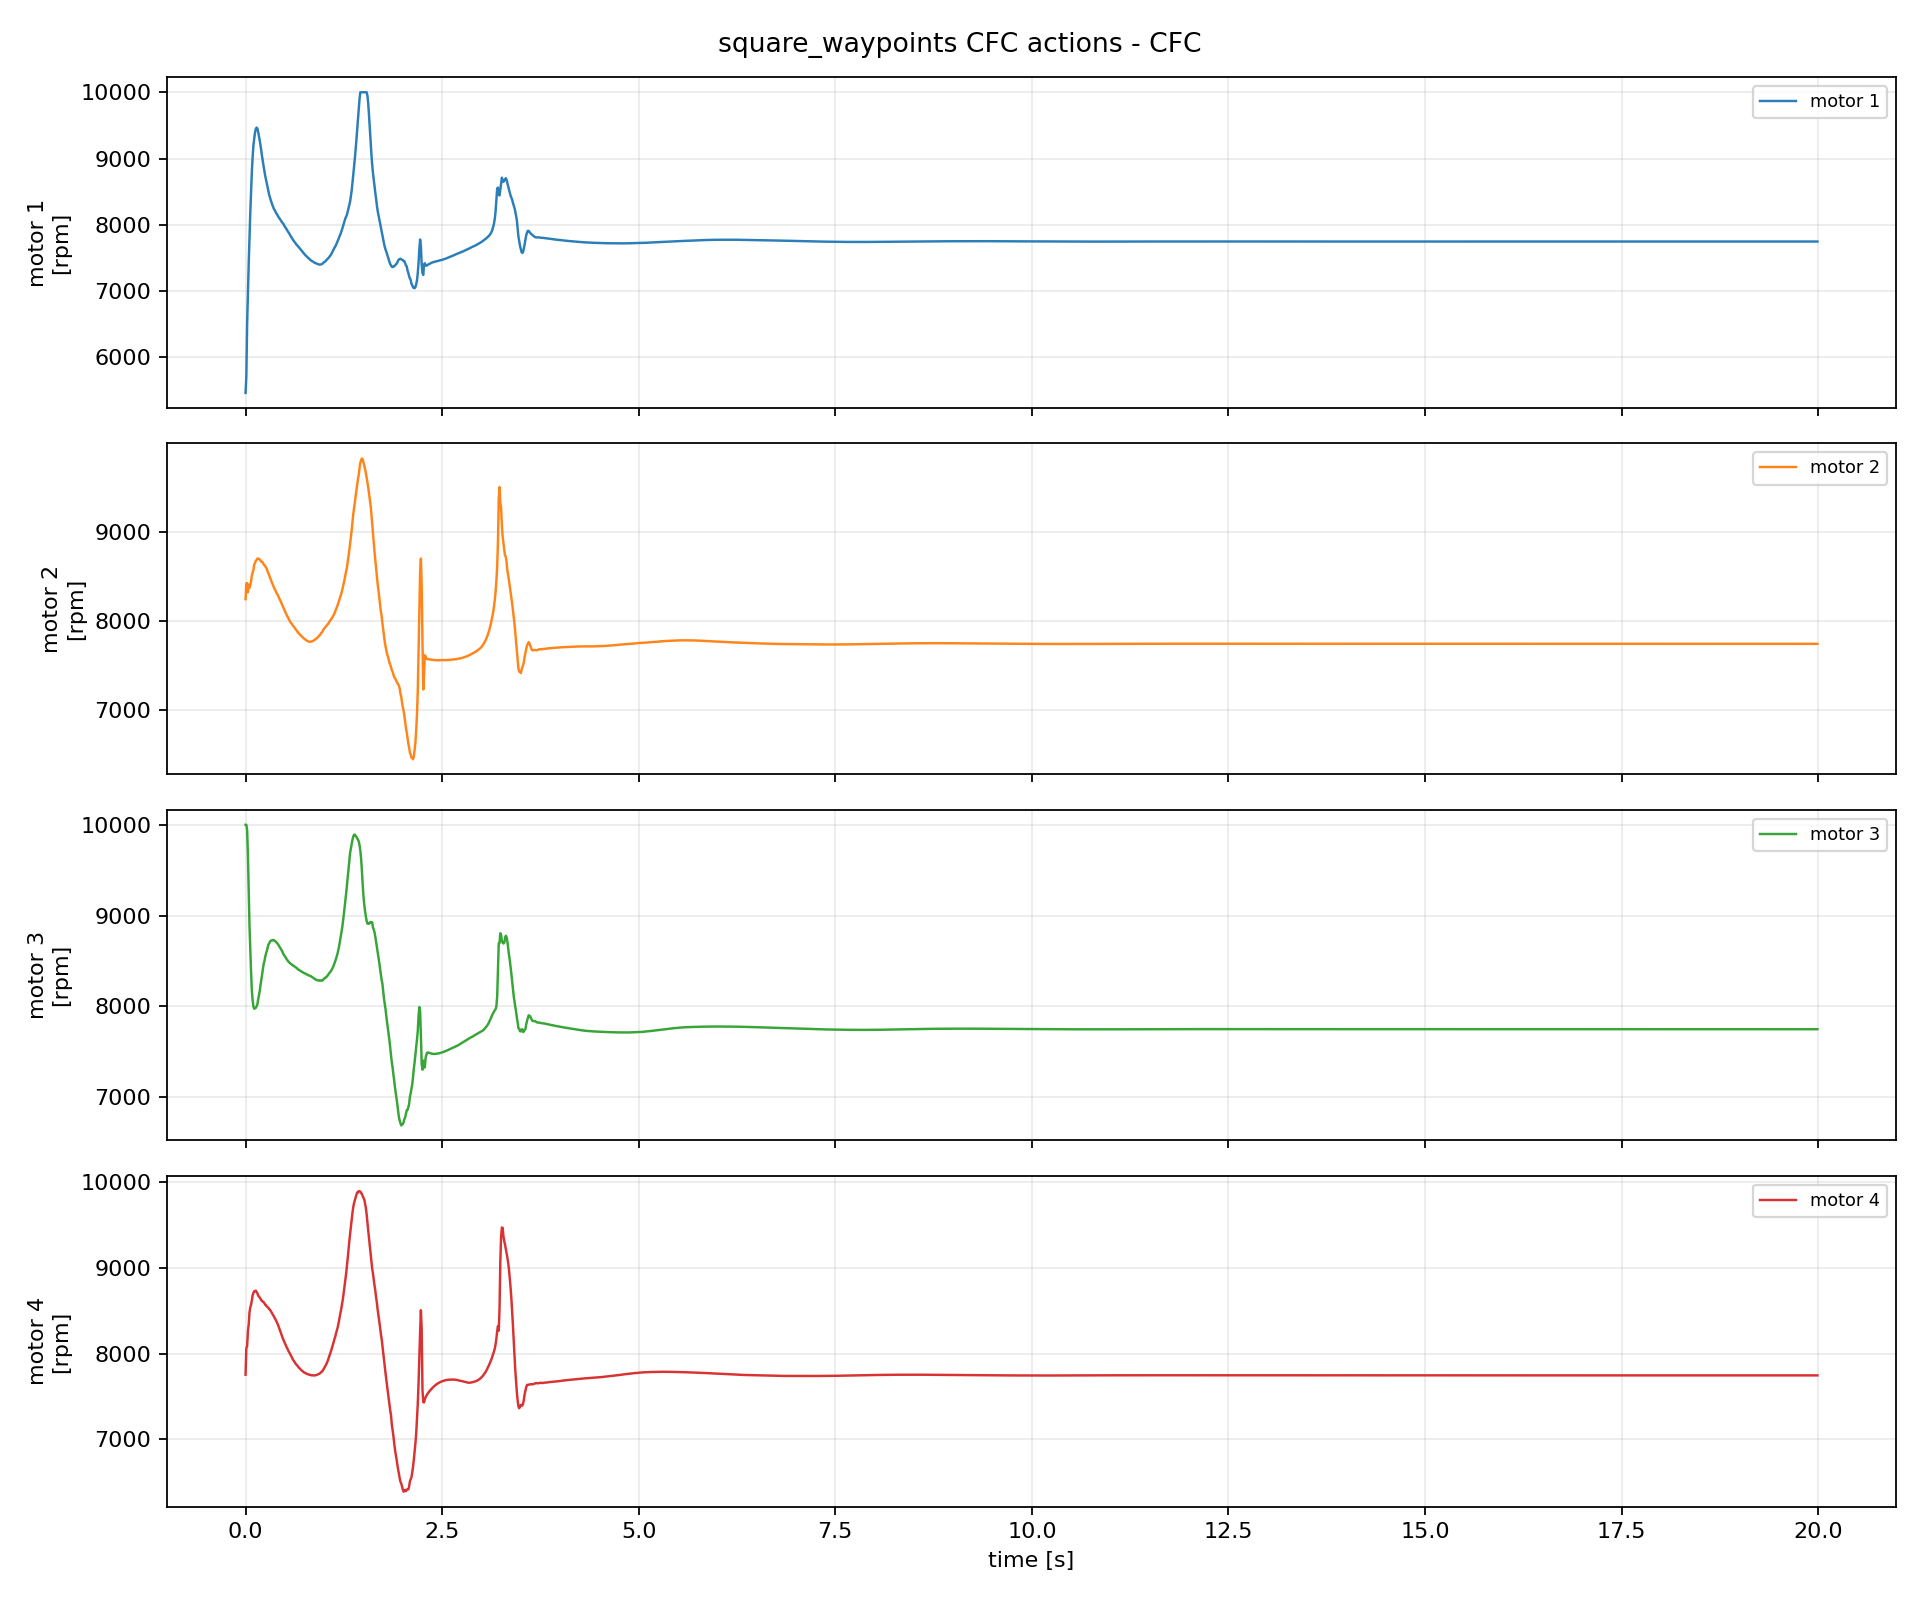

The table this chart was drawn from, first rows:
episode, step, time_s, u1_rpm, u2_rpm, u3_rpm, u4_rpm, du1_rpm, du2_rpm, du3_rpm, du4_rpm
1, 0, 0.0, 5461, 8248, 10000, 7755, 0.0, 0.0, 0.0, 0.0
1, 1, 0.01, 5711, 8424, 10000, 8065, 249.6, 176.7, 0.0, 310.8
1, 2, 0.02, 6502, 8429, 9941, 8089, 791.1, 4.336, -58.74, 23.08
1, 3, 0.03, 6975, 8326, 9663, 8261, 473.7, -102.9, -278.1, 172.6
1, 4, 0.04, 7408, 8409, 9288, 8342, 432.9, 83.49, -375.2, 80.63
1, 5, 0.05, 7802, 8376, 8893, 8480, 393.5, -32.88, -394.7, 138.1
1, 6, 0.06, 8179, 8413, 8616, 8539, 377, 36.57, -276.8, 59.66
1, 7, 0.07, 8488, 8447, 8377, 8572, 308.7, 33.76, -239.3, 32.59
1, 8, 0.08, 8798, 8514, 8174, 8618, 310.8, 67.67, -203.1, 45.86
1, 9, 0.09, 9022, 8547, 8066, 8682, 223.6, 32.99, -108.1, 64.19
1, 10, 0.1, 9199, 8573, 7997, 8709, 177.5, 25.9, -69.47, 26.96
1, 11, 0.11, 9291, 8635, 7972, 8728, 91.49, 61.9, -24.18, 19.35
1, 12, 0.12, 9392, 8654, 7978, 8731, 100.8, 18.89, 5.698, 2.192
1, 13, 0.13, 9445, 8678, 7983, 8736, 53.12, 24.12, 4.609, 4.938
1, 14, 0.14, 9466, 8687, 7997, 8721, 21.18, 8.669, 14.63, -15.03
1, 15, 0.15, 9455, 8703, 8020, 8706, -10.66, 16.17, 22.74, -14.43
1, 16, 0.16, 9404, 8704, 8073, 8680, -51.75, 0.8693, 52.98, -26.49
1, 17, 0.17, 9342, 8700, 8117, 8667, -62, -4.109, 43.67, -12.73
1, 18, 0.18, 9274, 8695, 8166, 8654, -67.84, -4.424, 49.66, -13.23
1, 19, 0.19, 9199, 8681, 8231, 8642, -74.66, -13.93, 64.9, -11.26
1, 20, 0.2, 9113, 8668, 8287, 8621, -86.68, -13.29, 55.26, -21
1, 21, 0.21, 9032, 8667, 8345, 8617, -80.45, -0.8288, 58.04, -4.722
1, 22, 0.22, 8952, 8659, 8409, 8605, -79.66, -8.341, 63.98, -11.45
1, 23, 0.23, 8878, 8637, 8463, 8601, -74.05, -21.4, 54.04, -3.924
1, 24, 0.24, 8809, 8630, 8498, 8589, -69.77, -7.008, 34.99, -12.73
1, 25, 0.25, 8738, 8617, 8544, 8570, -70.11, -13.22, 46.1, -18.88
1, 26, 0.26, 8682, 8604, 8581, 8566, -56.49, -12.8, 37.21, -3.469
1, 27, 0.27, 8618, 8591, 8607, 8551, -63.52, -13.76, 25.76, -15.16
1, 28, 0.28, 8561, 8558, 8644, 8542, -57.42, -33.12, 37.22, -8.728
1, 29, 0.29, 8505, 8538, 8679, 8537, -56.47, -19.25, 34.67, -5.666
1, 30, 0.3, 8454, 8521, 8692, 8519, -50.48, -17.81, 13.92, -17.18
1, 31, 0.31, 8411, 8489, 8710, 8514, -42.86, -31.65, 17.1, -5.873
1, 32, 0.32, 8373, 8472, 8721, 8499, -38.25, -17.34, 11.86, -14.52
1, 33, 0.33, 8337, 8445, 8726, 8484, -36.4, -26.09, 4.492, -15.45
1, 34, 0.34, 8303, 8424, 8726, 8466, -33.68, -21.69, -0.2247, -17.56
1, 35, 0.35, 8274, 8401, 8730, 8450, -29.31, -22.63, 4.601, -16.5
1, 36, 0.36, 8241, 8382, 8729, 8437, -32.78, -19.58, -1.383, -13.05
1, 37, 0.37, 8222, 8361, 8720, 8417, -19.07, -20.13, -8.801, -19.89
1, 38, 0.38, 8196, 8345, 8716, 8401, -25.84, -16.44, -4.097, -15.46
1, 39, 0.39, 8174, 8326, 8706, 8382, -21.63, -19.19, -9.739, -19.45
1, 40, 0.4, 8157, 8309, 8696, 8362, -17.01, -17.12, -10.7, -19.31
1, 41, 0.41, 8135, 8295, 8687, 8343, -22.07, -14.06, -9.047, -19.23
1, 42, 0.42, 8115, 8274, 8673, 8317, -20.42, -20.92, -13.84, -26.1
1, 43, 0.43, 8099, 8254, 8660, 8291, -15.92, -19.82, -13.17, -25.94
1, 44, 0.44, 8081, 8237, 8647, 8265, -17.88, -16.7, -12.21, -26.57
1, 45, 0.45, 8062, 8216, 8630, 8240, -19.47, -20.74, -16.94, -24.47
1, 46, 0.46, 8044, 8194, 8615, 8215, -17.4, -22.21, -15.61, -25.09
1, 47, 0.47, 8028, 8173, 8599, 8189, -16.27, -21.23, -15.88, -26.36
1, 48, 0.48, 8015, 8152, 8576, 8163, -13.05, -20.87, -23.3, -25.71
1, 49, 0.49, 7994, 8134, 8563, 8144, -21.02, -18.43, -12.22, -18.48
1, 50, 0.5, 7968, 8115, 8551, 8122, -25.84, -18.48, -12.08, -22.16
1, 51, 0.51, 7954, 8096, 8536, 8102, -13.43, -19.11, -14.9, -20.67
1, 52, 0.52, 7936, 8077, 8522, 8083, -18.4, -19.43, -14.08, -19.02
1, 53, 0.53, 7914, 8057, 8511, 8062, -21.95, -19.21, -11.4, -20.9
1, 54, 0.54, 7896, 8043, 8497, 8041, -18.27, -14.46, -14.21, -20.62
1, 55, 0.55, 7877, 8025, 8487, 8023, -19.22, -17.58, -9.171, -17.64
1, 56, 0.56, 7859, 8007, 8478, 8008, -17.59, -18.56, -9.261, -15.07
1, 57, 0.57, 7836, 7989, 8470, 7990, -22.69, -17.68, -8.013, -18.85
1, 58, 0.58, 7817, 7980, 8464, 7974, -18.9, -9.008, -6.419, -15.61
1, 59, 0.59, 7801, 7969, 8458, 7953, -16.9, -11.58, -5.546, -20.88
... 1,940 more rows
